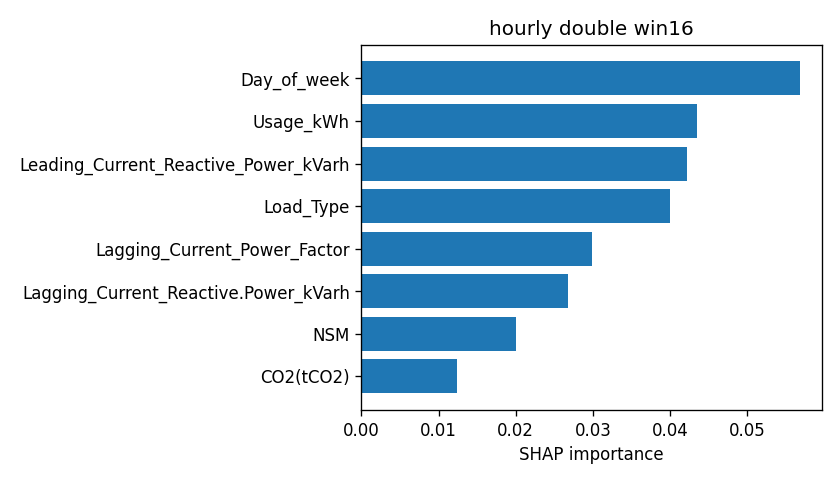

The data file committed next to this chart (first rows):
attr, value
Day_of_week, 0.05687
Usage_kWh, 0.04353
Leading_Current_Reactive_Power_kVarh, 0.04218
Load_Type, 0.03997
Lagging_Current_Power_Factor, 0.02984
Lagging_Current_Reactive.Power_kVarh, 0.0268
NSM, 0.02
CO2(tCO2), 0.01234
Leading_Current_Power_Factor, 0.0113
WeekStatus, 0.004331
